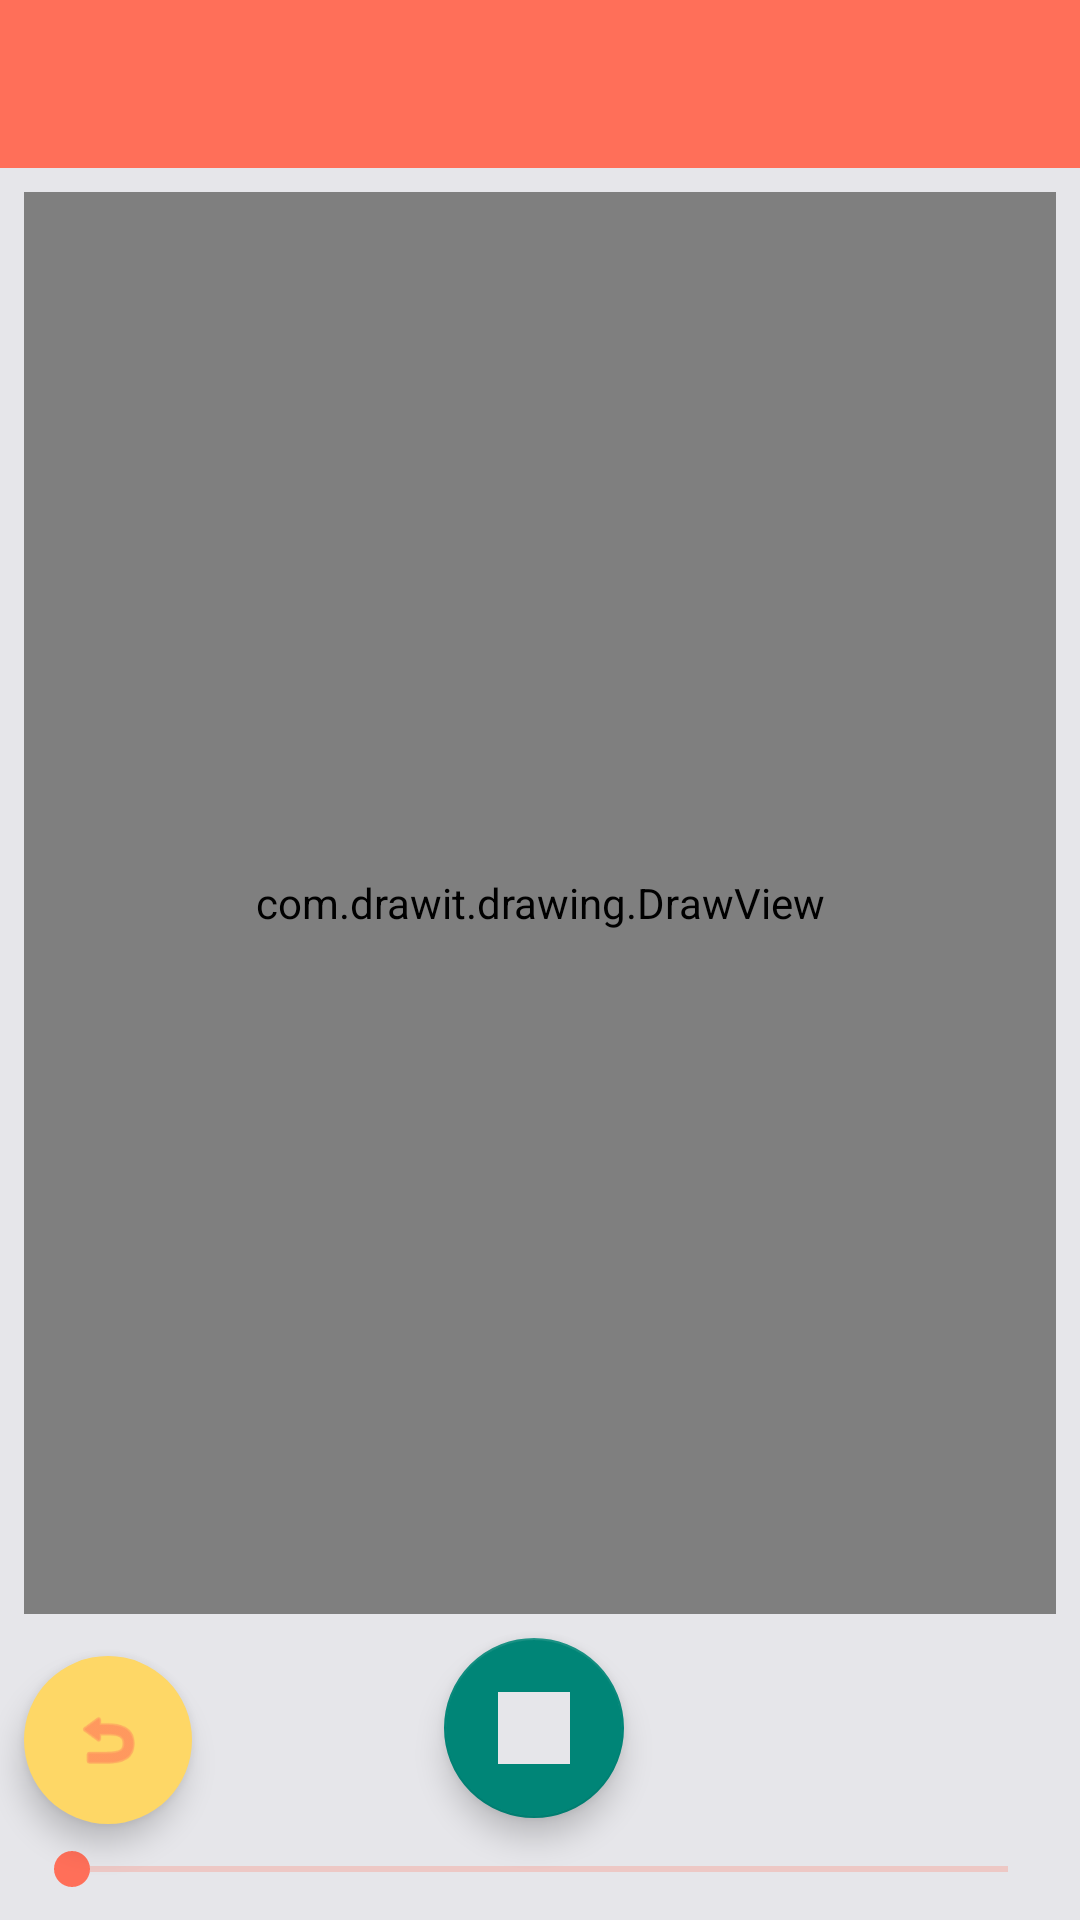

Reconstruct the res/layout file that produces this screen, plus the resources it refers to.
<!-- AndroidManifest.xml: application theme Theme.AppCompat.Light.NoActionBar -->
<!-- res/layout/activity_main.xml -->
<?xml version="1.0" encoding="utf-8"?>
<android.support.constraint.ConstraintLayout xmlns:android="http://schemas.android.com/apk/res/android"
    xmlns:app="http://schemas.android.com/apk/res-auto"
    xmlns:tools="http://schemas.android.com/tools"
    android:layout_width="match_parent"
    android:layout_height="match_parent"
    android:background="@color/background"
    tools:context=".activities.MainActivity">

    <include
        android:id="@+id/app_bar"
        layout="@layout/app_bar" />

    <com.drawit.drawing.DrawView
        android:id="@+id/my_image"
        android:layout_width="0dp"
        android:layout_height="0dp"
        android:layout_marginStart="8dp"
        android:layout_marginTop="8dp"
        android:layout_marginEnd="8dp"
        android:layout_marginBottom="8dp"
        app:layout_constraintBottom_toTopOf="@+id/blur_btn"
        app:layout_constraintEnd_toEndOf="parent"
        app:layout_constraintHorizontal_bias="0.0"
        app:layout_constraintStart_toStartOf="parent"
        app:layout_constraintTop_toBottomOf="@+id/app_bar" />

    <SeekBar
        android:id="@+id/brightness_bar"
        android:layout_width="0dp"
        android:layout_height="wrap_content"
        android:layout_marginStart="8dp"
        android:layout_marginEnd="8dp"
        android:layout_marginBottom="8dp"
        android:thumbTint="@color/colorPrimary"
        android:progressTint="@color/colorPrimaryDark"
        android:progressBackgroundTint="@color/colorPrimary"
        android:backgroundTint="@color/colorAccent"
        app:layout_constraintBottom_toBottomOf="parent"
        app:layout_constraintEnd_toEndOf="parent"
        app:layout_constraintStart_toStartOf="parent" />

    <ToggleButton
        android:id="@+id/blur_btn"
        android:layout_width="60dp"
        android:layout_height="60dp"
        android:layout_marginEnd="8dp"
        android:layout_marginBottom="8dp"
        android:background="@drawable/check"
        android:buttonTint="@color/colorPrimary"
        android:shadowColor="@color/colorPrimary"
        android:textOn=""
        android:textOff=""
        app:layout_constraintBottom_toTopOf="@+id/brightness_bar"
        app:layout_constraintEnd_toEndOf="parent" />

    <android.support.design.widget.FloatingActionButton
        android:id="@+id/pickColor"
        android:src="@drawable/color_picker"
        android:layout_width="60dp"
        android:layout_height="60dp"
        app:fabCustomSize="60dp"
        android:layout_marginStart="8dp"
        android:layout_marginTop="8dp"
        android:layout_marginEnd="8dp"
        android:layout_marginBottom="8dp"
        android:onClick="openColorPicker"
        app:layout_constraintBottom_toTopOf="@+id/brightness_bar"
        app:layout_constraintEnd_toStartOf="@+id/blur_btn"
        app:layout_constraintStart_toEndOf="@+id/revert_btn"
        app:layout_constraintTop_toBottomOf="@+id/my_image"
        app:srcCompat="@color/background" />

    <android.support.design.widget.FloatingActionButton
        android:id="@+id/revert_btn"
        android:layout_width="wrap_content"
        android:layout_height="wrap_content"
        android:layout_marginStart="8dp"
        android:layout_marginTop="8dp"
        android:clickable="true"
        android:tint="@color/colorPrimary"
        android:backgroundTint="@color/colorAccent"
        android:background="@color/colorAccent"
        app:borderWidth="0dp"
        app:rippleColor="@color/colorPrimaryDark"
        app:layout_constraintBottom_toTopOf="@+id/brightness_bar"
        app:layout_constraintStart_toStartOf="parent"
        app:layout_constraintTop_toBottomOf="@+id/my_image"
        app:srcCompat="@android:drawable/ic_menu_revert" />

</android.support.constraint.ConstraintLayout>
<!-- res/layout/app_bar.xml (included above) -->
<?xml version="1.0" encoding="utf-8"?>
<android.support.v7.widget.Toolbar xmlns:android="http://schemas.android.com/apk/res/android"
    android:layout_width="match_parent"
    android:layout_height="wrap_content"
    xmlns:app="http://schemas.android.com/apk/res-auto"
    android:theme="@style/CustomToolbarStyle"
    app:popupTheme="@style/CustomPopupStyle"
    app:title="">

</android.support.v7.widget.Toolbar>
<!-- resources referenced by this layout -->
<resources>
  <color name="background">#E6E6EA</color>
  <color name="colorAccent">#FED766</color>
  <color name="colorPrimary">#FF6F59</color>
  <color name="colorPrimaryDark">#DB504A</color>
  <!-- drawable check (drawable) -->
  <?xml version=
  "1.0" encoding="utf-8"?>
  <selector xmlns:android="http://schemas.android.com/apk/res/android">
      <item android:drawable="@drawable/blur_on"
          android:state_checked="true" />
      <item android:drawable="@drawable/blur_off"
          android:state_checked="false"/>
  
  </selector>
  <style name="CustomPopupStyle" parent="Theme.AppCompat.Light.NoActionBar">
          <item name="android:background">@color/colorAccent</item>
          <item name="overlapAnchor">false</item>
          <item name="android:dropDownVerticalOffset">-4dp</item>
      </style>
  <style name="CustomToolbarStyle" parent="Theme.AppCompat.Light.NoActionBar">
          <item name="android:background">@color/colorPrimary</item>
      </style>
</resources>
